Run: headless pygame with SDL's dummy video driver; simulated clock (each Clock.tick advances the game by its frame time, no real sleeping); random seed 0; keys injected as events and as key.get_pressed() state; mouse plan: one left click at the window centre at the start of phase 2, then a move to the lower-right quarter at the start of phase 3.
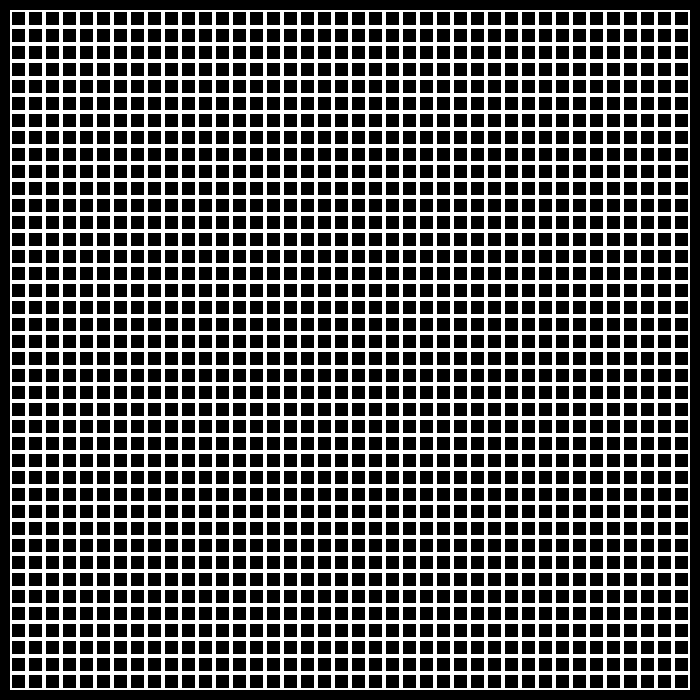
Frame 1 of 4 · flips 1–60 · no input
Frame 2 of 4 · flips 61–180 · clicked the window centre · tapped SPACE, RETURN · held RIGHT (→), D · screen unchanged from frame 1, image omitted
Frame 3 of 4 · flips 181–300 · moved the mouse to the lower-right quarter · held DOWN (↓), S · screen unchanged from frame 2, image omitted
Frame 4 of 4 · flips 301–420 · held LEFT (←), A, UP (↑), W · screen unchanged from frame 3, image omitted

The pygame program that drew these frames:

import pygame


class Board:
    # создание поля
    def __init__(self, width, height):
        self.width = width
        self.height = height
        self.board = [[0] * width for _ in range(height)]
        # значения по умолчанию
        self.left = 30
        self.top = 30
        self.cell_size = 50

    def get_click(self, mouse_pos):
        self.get_cell(mouse_pos)

    def on_click(self, cell_x, cell_y):
        if self.board[cell_y][cell_x] == 0:
            self.board[cell_y][cell_x] = 1
            return True
        if self.board[cell_y][cell_x] == 1:
            self.board[cell_y][cell_x] = 0
            return True

    def get_cell(self, mouse_pos):
        cell_x = (mouse_pos[0] - self.left) // self.cell_size
        cell_y = (mouse_pos[1] - self.top) // self.cell_size
        if (0 <= cell_x < self.width) and (0 <= cell_y < self.height):
            self.on_click(cell_x, cell_y)
        else:
            return None

    def set_view(self, left, top, cell_size):
        self.left = left
        self.top = top
        self.cell_size = cell_size

    def render(self):
        for y in range(self.height):
            for x in range(self.width):
                pygame.draw.rect(screen, pygame.Color(255, 255, 255), (
                    self.left + x * self.cell_size, self.top + y * self.cell_size, self.cell_size,
                    self.cell_size), 2)
        for y in range(self.height):
            for x in range(self.width):
                if self.board[y][x] != 0:
                    pygame.draw.rect(screen, pygame.Color('green'), (
                        self.left + 2 + x * self.cell_size, self.top + y * self.cell_size + 2,
                        self.cell_size - 3,
                        self.cell_size - 3), 0)


class Live(Board):
    def __init__(self, width, height, left, top, cell_size):
        super().__init__(width, height)
        self.left = left
        self.top = top
        self.cell_size = cell_size

    def on_click(self, cell_x, cell_y):
        super().on_click(cell_x, cell_y)

    def count_neighborhood(self, x, y):
        count = 0
        for new_y in range(y - 1, y + 2):
            for new_x in range(x - 1, x + 2):
                if self.board[new_y % self.height][new_x % self.width] == 1:
                    count += 1
        if self.board[y][x] == 1:
            count -= 1
        return count

    def next_move(self):
        new_board = [[0] * self.width for _ in range(self.height)]
        for y in range(self.height):
            for x in range(self.width):
                if self.board[y][x] == 0 and self.count_neighborhood(x, y) == 3:
                    new_board[y][x] = 1
                elif self.board[y][x] == 1 and 2 <= self.count_neighborhood(x, y) <= 3:
                    new_board[y][x] = 1
                else:
                    new_board[y][x] = 0
        self.board = new_board


if __name__ == '__main__':
    pygame.init()
    pygame.display.set_caption('Реакция на события от мыши')
    size = width, height = 700, 700
    screen = pygame.display.set_mode(size)
    clock = pygame.time.Clock()
    screen.fill(pygame.Color('black'))
    running = True
    simulation = False
    fps = 60
    board = Live(40, 40, 10, 10, 17)
    while running:
        for event in pygame.event.get():
            if event.type == pygame.QUIT:
                running = False
            if event.type == pygame.MOUSEBUTTONDOWN:
                if event.button == 1:
                    board.get_click(event.pos)
                if event.button == 4:
                    if fps > 6:
                        fps -= 5
                if event.button == 5:
                    if fps < 80:
                        fps += 5
            if event.type == pygame.KEYDOWN:
                if event.key == pygame.K_SPACE:
                    simulation = False if simulation else True
        if simulation:
            board.next_move()
            clock.tick(fps)
        screen.fill(pygame.Color('black'))
        board.render()
        pygame.display.flip()
    pygame.quit()
